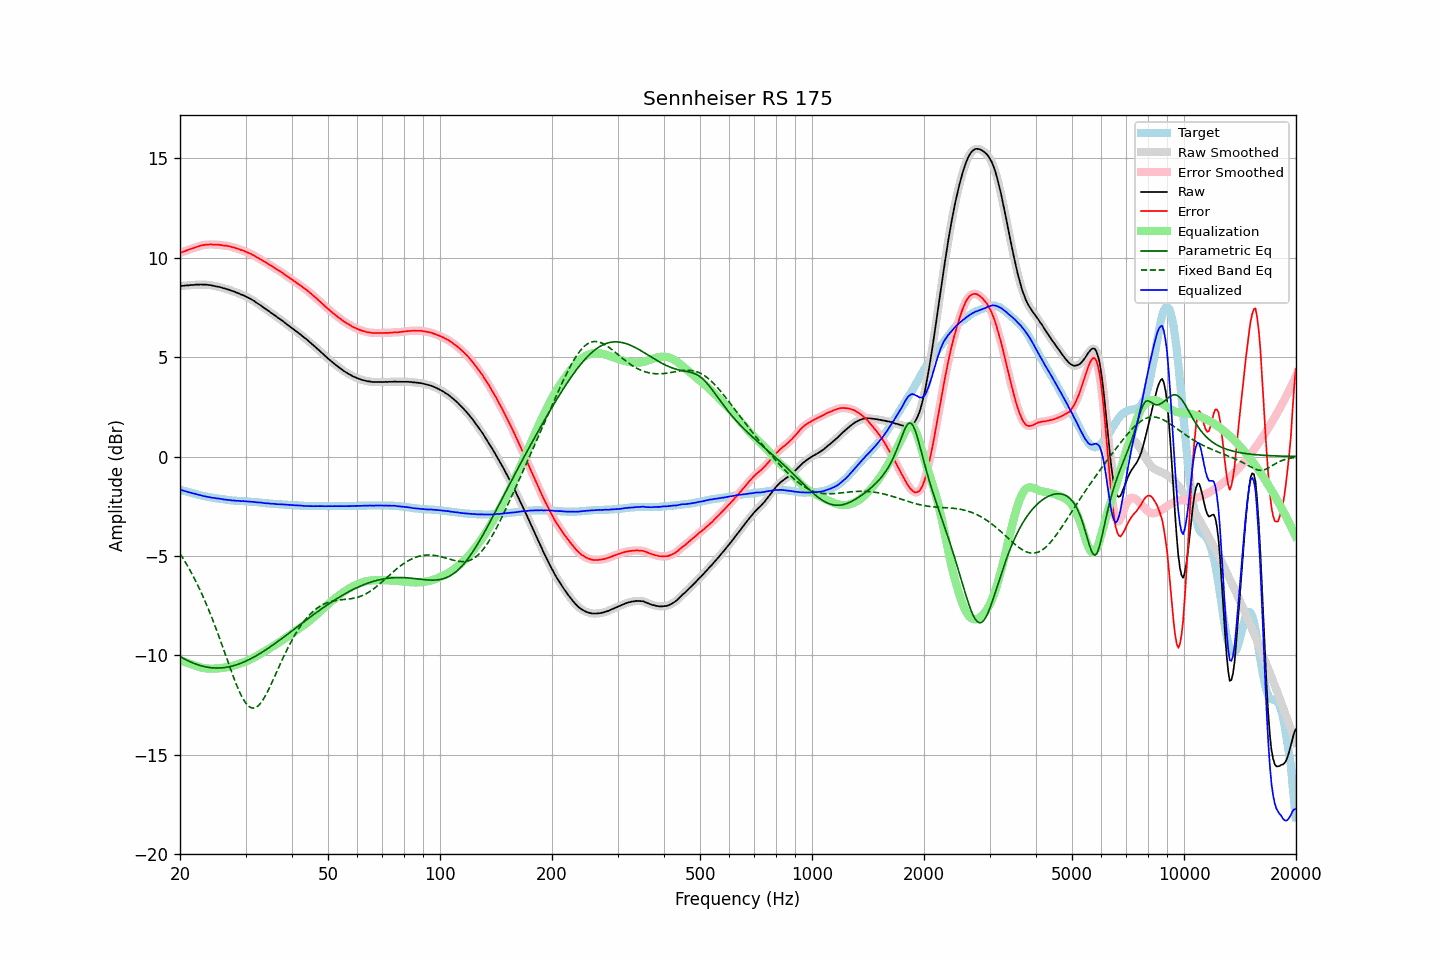

Source data for this figure (header and first rows):
frequency, raw, error, smoothed, error_smoothed, equalization, parametric_eq, fixed_band_eq, equalized_raw, equalized_smoothed, target
20.00, 8.58, 10.25, 8.58, 10.25, -10.25, -10.06, -4.89, -1.66, -1.66, -1.67
20.20, 8.59, 10.28, 8.59, 10.28, -10.28, -10.10, -5.01, -1.69, -1.69, -1.69
20.40, 8.59, 10.31, 8.60, 10.31, -10.31, -10.15, -5.14, -1.72, -1.71, -1.72
20.61, 8.60, 10.34, 8.60, 10.34, -10.34, -10.19, -5.27, -1.74, -1.74, -1.73
20.81, 8.61, 10.37, 8.61, 10.37, -10.37, -10.23, -5.41, -1.76, -1.76, -1.76
21.02, 8.61, 10.40, 8.62, 10.40, -10.40, -10.27, -5.55, -1.79, -1.78, -1.79
21.23, 8.62, 10.43, 8.62, 10.43, -10.43, -10.31, -5.69, -1.80, -1.80, -1.81
21.44, 8.63, 10.46, 8.63, 10.45, -10.45, -10.35, -5.84, -1.82, -1.83, -1.83
21.66, 8.63, 10.48, 8.64, 10.48, -10.48, -10.38, -5.99, -1.85, -1.85, -1.84
21.87, 8.64, 10.51, 8.64, 10.51, -10.51, -10.41, -6.14, -1.87, -1.87, -1.87
22.09, 8.65, 10.54, 8.65, 10.53, -10.54, -10.44, -6.30, -1.89, -1.89, -1.89
22.31, 8.65, 10.56, 8.65, 10.56, -10.56, -10.47, -6.47, -1.91, -1.91, -1.91
22.54, 8.65, 10.59, 8.66, 10.59, -10.59, -10.50, -6.64, -1.94, -1.93, -1.93
22.76, 8.66, 10.62, 8.66, 10.61, -10.61, -10.52, -6.81, -1.95, -1.95, -1.96
22.99, 8.65, 10.63, 8.66, 10.63, -10.63, -10.54, -6.99, -1.98, -1.97, -1.98
23.22, 8.65, 10.65, 8.65, 10.65, -10.64, -10.56, -7.17, -1.99, -1.99, -2.00
23.45, 8.65, 10.66, 8.65, 10.66, -10.66, -10.58, -7.35, -2.00, -2.01, -2.01
23.69, 8.64, 10.67, 8.64, 10.67, -10.66, -10.60, -7.55, -2.02, -2.02, -2.02
23.92, 8.63, 10.67, 8.63, 10.67, -10.67, -10.61, -7.74, -2.04, -2.04, -2.04
24.16, 8.62, 10.68, 8.62, 10.67, -10.67, -10.62, -7.94, -2.05, -2.05, -2.06
24.40, 8.60, 10.67, 8.61, 10.67, -10.67, -10.63, -8.14, -2.07, -2.07, -2.07
24.65, 8.59, 10.67, 8.59, 10.67, -10.67, -10.63, -8.35, -2.08, -2.08, -2.08
24.89, 8.57, 10.67, 8.57, 10.66, -10.67, -10.64, -8.57, -2.09, -2.09, -2.10
25.14, 8.55, 10.66, 8.56, 10.66, -10.66, -10.64, -8.78, -2.11, -2.10, -2.11
25.39, 8.54, 10.66, 8.54, 10.66, -10.65, -10.64, -9.00, -2.11, -2.11, -2.12
25.65, 8.52, 10.65, 8.52, 10.65, -10.65, -10.63, -9.22, -2.12, -2.13, -2.13
25.91, 8.50, 10.64, 8.50, 10.64, -10.64, -10.63, -9.45, -2.14, -2.14, -2.14
26.16, 8.47, 10.62, 8.48, 10.63, -10.63, -10.62, -9.68, -2.16, -2.15, -2.15
26.43, 8.45, 10.62, 8.45, 10.61, -10.62, -10.61, -9.91, -2.16, -2.16, -2.16
26.69, 8.43, 10.61, 8.43, 10.60, -10.60, -10.60, -10.13, -2.17, -2.17, -2.18
26.96, 8.40, 10.59, 8.40, 10.59, -10.59, -10.58, -10.36, -2.18, -2.18, -2.19
27.23, 8.38, 10.58, 8.38, 10.57, -10.57, -10.57, -10.59, -2.19, -2.19, -2.20
27.50, 8.34, 10.55, 8.35, 10.55, -10.55, -10.55, -10.81, -2.21, -2.20, -2.21
27.77, 8.32, 10.53, 8.32, 10.53, -10.53, -10.53, -11.03, -2.21, -2.21, -2.21
28.05, 8.29, 10.51, 8.29, 10.50, -10.51, -10.51, -11.25, -2.21, -2.22, -2.22
28.33, 8.25, 10.48, 8.26, 10.48, -10.48, -10.48, -11.45, -2.23, -2.22, -2.23
28.62, 8.23, 10.46, 8.22, 10.45, -10.45, -10.45, -11.65, -2.22, -2.23, -2.23
28.90, 8.19, 10.43, 8.19, 10.43, -10.43, -10.42, -11.83, -2.23, -2.23, -2.24
29.19, 8.15, 10.39, 8.16, 10.40, -10.40, -10.39, -12.00, -2.25, -2.24, -2.24
29.48, 8.13, 10.38, 8.13, 10.37, -10.37, -10.36, -12.16, -2.24, -2.24, -2.25
29.78, 8.09, 10.34, 8.09, 10.34, -10.34, -10.33, -12.29, -2.25, -2.25, -2.25
30.08, 8.05, 10.31, 8.05, 10.31, -10.31, -10.29, -12.41, -2.25, -2.25, -2.26
30.38, 8.01, 10.27, 8.01, 10.27, -10.27, -10.25, -12.51, -2.26, -2.26, -2.26
30.68, 7.97, 10.24, 7.97, 10.24, -10.24, -10.21, -12.58, -2.26, -2.26, -2.27
30.99, 7.93, 10.21, 7.93, 10.20, -10.20, -10.17, -12.63, -2.27, -2.27, -2.28
31.30, 7.88, 10.16, 7.88, 10.16, -10.16, -10.13, -12.65, -2.27, -2.27, -2.28
31.61, 7.83, 10.12, 7.83, 10.12, -10.11, -10.09, -12.65, -2.28, -2.28, -2.29
31.93, 7.77, 10.07, 7.78, 10.07, -10.07, -10.04, -12.63, -2.30, -2.29, -2.30
32.24, 7.72, 10.02, 7.72, 10.02, -10.02, -9.99, -12.58, -2.30, -2.30, -2.30
32.57, 7.67, 9.98, 7.67, 9.98, -9.98, -9.95, -12.51, -2.30, -2.31, -2.31
32.89, 7.61, 9.93, 7.61, 9.93, -9.93, -9.90, -12.42, -2.32, -2.32, -2.32
33.22, 7.56, 9.89, 7.56, 9.88, -9.88, -9.85, -12.31, -2.32, -2.32, -2.33
33.55, 7.49, 9.83, 7.50, 9.83, -9.83, -9.80, -12.19, -2.34, -2.34, -2.34
33.89, 7.44, 9.79, 7.44, 9.79, -9.79, -9.74, -12.05, -2.34, -2.34, -2.35
34.23, 7.38, 9.74, 7.38, 9.74, -9.74, -9.69, -11.90, -2.35, -2.35, -2.36
34.57, 7.33, 9.69, 7.33, 9.69, -9.69, -9.64, -11.74, -2.36, -2.36, -2.36
34.92, 7.27, 9.64, 7.27, 9.64, -9.64, -9.58, -11.57, -2.36, -2.36, -2.37
35.27, 7.21, 9.59, 7.22, 9.59, -9.59, -9.53, -11.40, -2.37, -2.37, -2.38
35.62, 7.16, 9.54, 7.16, 9.54, -9.54, -9.47, -11.22, -2.37, -2.38, -2.38
35.97, 7.10, 9.49, 7.10, 9.48, -9.49, -9.41, -11.04, -2.38, -2.39, -2.39
... 635 more rows
